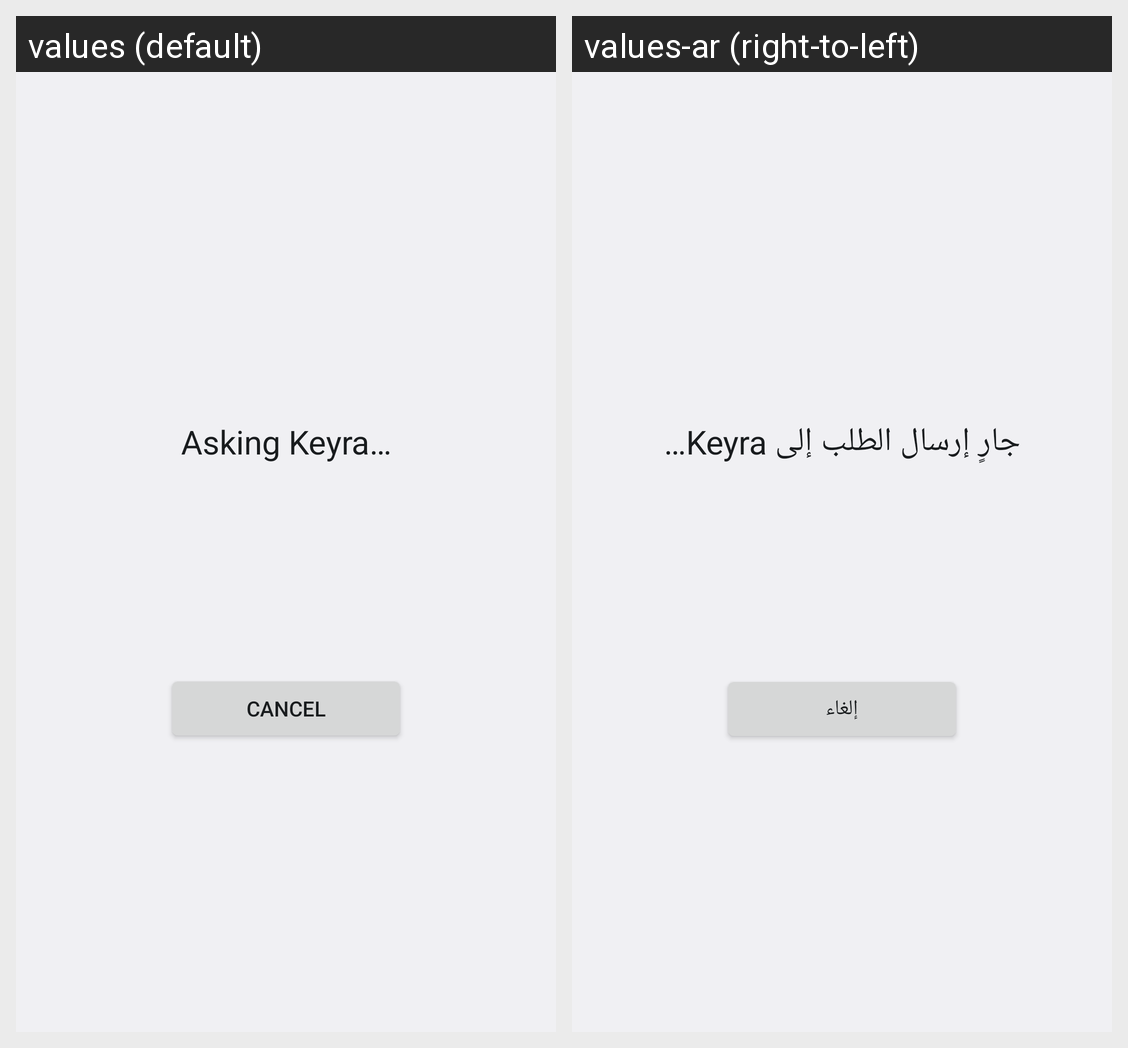

For this localized Android screen grid, give each drawn string resource with its value in every locale shown.
Android screen res/layout/activity_arm.xml rendered under 2 locales, left to right: values (default), values-ar (right-to-left). Device: Nexus 5 (rendered at 1080×1920; each locale shown at half size, 540×960, under a caption strip naming it); theme Theme.Keyra.
Strings drawn on this screen, with the default value and each locale's value (text and hints the layout hard-codes, and strings that could not be matched under every locale, appear in the picture but are not listed):

arming
  values: Asking Keyra…
  values-ar: جارٍ إرسال الطلب إلى Keyra…

cancel
  values: Cancel
  values-ar: إلغاء
